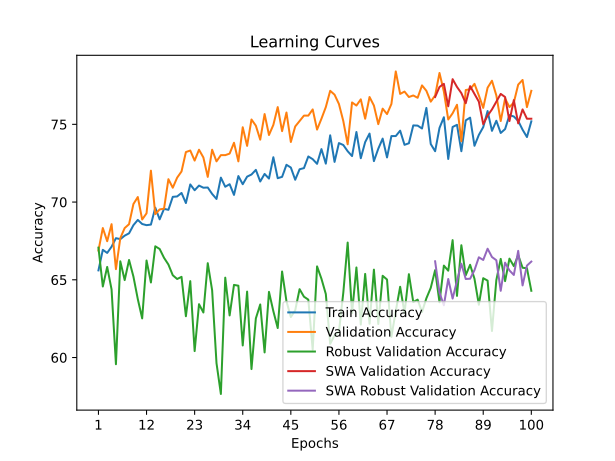

Values plotted in this chart, from the file beside it:
time; train_accuracy; train_loss; valid_accuracy; valid_loss; valid_accuracy_robust; valid_accuracy_swa; valid_accuracy_robust_swa
9,8817; 65,6055; 1,4906; 66,8828; 1,2006; 67,0690; 66,8828; 67,0690
21,1249; 66,9288; 1,2472; 68,3292; 0,9489; 64,5690; 68,3292; 64,5690
31,8152; 66,7291; 1,2353; 67,4813; 0,9108; 65,8276; 67,4813; 65,8276
43,0263; 67,1286; 1,2314; 68,5786; 0,8822; 64,3793; 68,5786; 64,3793
52,4753; 67,6779; 1,2265; 65,6858; 1,0109; 59,5690; 65,6858; 59,5690
63,2555; 67,6155; 1,2325; 67,6808; 0,9251; 66,1897; 67,6808; 66,1897
73,1965; 67,8402; 1,2087; 68,3292; 0,8874; 64,9828; 68,3292; 64,9828
83,3041; 67,9900; 1,2061; 68,5786; 0,8578; 66,2759; 68,5786; 66,2759
94,0696; 68,5144; 1,1936; 69,8753; 0,8568; 65,2069; 69,8753; 65,2069
104,7589; 68,8514; 1,1891; 70,3242; 0,8058; 63,7586; 70,3242; 63,7586
115,1833; 68,5893; 1,1856; 68,8778; 0,8538; 62,5172; 68,8778; 62,5172
127,6954; 68,5144; 1,1892; 69,2768; 0,8178; 66,2414; 69,2768; 66,2414
139,7138; 68,5518; 1,1800; 72,0200; 0,8025; 64,8276; 72,0200; 64,8276
151,1972; 69,6380; 1,1703; 69,2269; 0,8144; 67,1552; 69,2269; 67,1552
161,9562; 68,8889; 1,1745; 69,5262; 0,8219; 66,9828; 69,5262; 66,9828
173,3305; 69,5630; 1,1629; 69,5761; 0,8094; 66,4138; 69,5761; 66,4138
183,3234; 69,5006; 1,1650; 71,4713; 0,7842; 65,9828; 71,4713; 65,9828
193,9777; 70,3371; 1,1489; 70,9227; 0,7695; 65,2931; 70,9227; 65,2931
204,5250; 70,3620; 1,1589; 71,5711; 0,7554; 65,0517; 71,5711; 65,0517
215,6680; 70,5868; 1,1475; 71,9701; 0,7752; 65,1897; 71,9701; 65,1897
226,1501; 69,9376; 1,1551; 73,2170; 0,7382; 62,6552; 73,2170; 62,6552
237,1609; 71,1361; 1,1407; 73,3167; 0,7397; 64,9138; 73,3167; 64,9138
247,2017; 70,7615; 1,1572; 72,6683; 0,7564; 60,4138; 72,6683; 60,4138
258,7163; 71,0612; 1,1479; 73,3666; 0,7429; 63,4310; 73,3666; 63,4310
268,5223; 70,9238; 1,1406; 72,8678; 0,7438; 62,8966; 72,8678; 62,8966
279,8091; 70,9363; 1,1409; 71,6209; 0,7454; 66,0690; 71,6209; 66,0690
290,4022; 70,5243; 1,1509; 73,3666; 0,7397; 64,3276; 73,3666; 64,3276
301,4089; 70,1998; 1,1456; 72,6185; 0,7516; 59,6379; 72,6185; 59,6379
311,2321; 71,5730; 1,1316; 73,0175; 0,7477; 57,6552; 73,0175; 57,6552
322,2975; 70,9863; 1,1424; 73,0175; 0,7311; 65,1379; 73,0175; 65,1379
332,7928; 71,1486; 1,1299; 73,1172; 0,7227; 62,7069; 73,1172; 62,7069
344,3479; 70,4619; 1,1425; 73,8155; 0,7319; 64,6724; 73,8155; 64,6724
354,1285; 71,6729; 1,1276; 72,6185; 0,7542; 64,6207; 72,6185; 64,6207
364,8599; 71,1486; 1,1398; 74,8130; 0,7267; 60,7759; 74,8130; 60,7759
376,7369; 71,6355; 1,1308; 73,6160; 0,7149; 64,2414; 73,6160; 64,2414
388,3237; 71,7728; 1,1266; 75,3117; 0,6924; 59,2586; 75,3117; 59,2586
400,2235; 72,0724; 1,1258; 74,9127; 0,7133; 62,5172; 74,9127; 62,5172
410,8202; 71,3233; 1,1323; 74,0150; 0,7205; 63,4138; 74,0150; 63,4138
421,8754; 71,8102; 1,1245; 75,6608; 0,6975; 60,3276; 75,6608; 60,3276
432,6172; 71,5106; 1,1336; 74,3142; 0,7196; 64,2241; 74,3142; 64,2241
444,2584; 72,8839; 1,1137; 74,9626; 0,7119; 62,9828; 74,9626; 62,9828
456,1222; 71,5356; 1,1337; 76,1097; 0,6848; 61,8966; 76,1097; 61,8966
466,4209; 71,6230; 1,1351; 74,5636; 0,7104; 65,5345; 74,5636; 65,5345
476,6417; 72,3970; 1,1151; 75,7606; 0,6838; 63,6207; 75,7606; 63,6207
487,4648; 72,2222; 1,1167; 73,8653; 0,7335; 62,6034; 73,8653; 62,6034
499,0072; 71,4357; 1,1427; 74,8628; 0,7118; 63,0345; 74,8628; 63,0345
510,7308; 72,1099; 1,1209; 75,2120; 0,6776; 64,3966; 75,2120; 64,3966
521,8979; 72,1848; 1,1183; 75,5611; 0,6990; 63,9138; 75,5611; 63,9138
532,7329; 72,9338; 1,1155; 75,5611; 0,7043; 63,7241; 75,5611; 63,7241
542,9108; 72,7591; 1,1189; 75,9601; 0,6968; 60,5000; 75,9601; 60,5000
553,7705; 72,4594; 1,1284; 74,6633; 0,6898; 65,8621; 74,6633; 65,8621
564,1831; 73,4082; 1,1112; 75,3616; 0,7065; 65,0690; 75,3616; 65,0690
574,3962; 72,4719; 1,1156; 76,1097; 0,7066; 64,0862; 76,1097; 64,0862
584,4462; 74,2946; 1,0888; 77,1571; 0,6631; 60,8793; 77,1571; 60,8793
594,6116; 72,5843; 1,1117; 76,9077; 0,6695; 61,4310; 76,9077; 61,4310
604,9797; 73,7953; 1,0882; 76,3092; 0,6596; 61,6552; 76,3092; 61,6552
615,2278; 73,6704; 1,0992; 75,2120; 0,7002; 64,1724; 75,2120; 64,1724
625,5020; 73,2709; 1,0952; 73,7157; 0,7132; 67,3966; 73,7157; 67,3966
635,6444; 72,9588; 1,1083; 76,4090; 0,6758; 62,8621; 76,4090; 62,8621
646,4791; 74,5069; 1,0672; 76,2095; 0,6684; 65,7931; 76,2095; 65,7931
... 40 more rows
